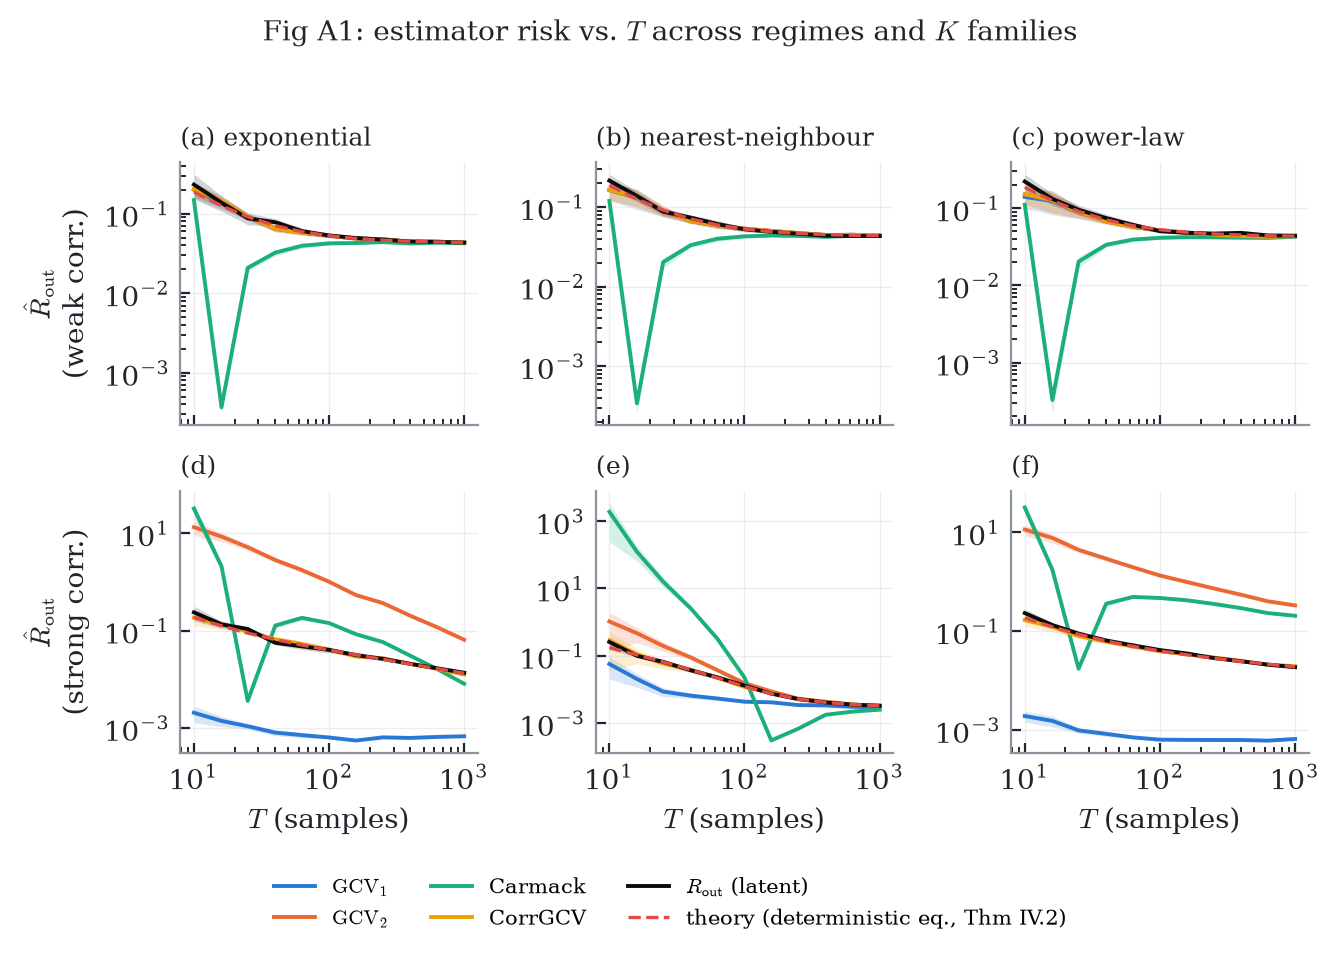

Data behind this chart, as committed beside it:
regime, k_family, T, series, mean, se
weak, exponential, 10, gcv1, 0.2001, 0.02176
weak, exponential, 10, gcv2, 0.2028, 0.01974
weak, exponential, 10, carmack, 0.1482, 0.01443
weak, exponential, 10, corrgcv, 0.2028, 0.01974
weak, exponential, 10, latent, 0.2326, 0.04127
weak, exponential, 10, theory, 0.1875, 0
weak, exponential, 16, gcv1, 0.1353, 0.01078
weak, exponential, 16, gcv2, 0.1441, 0.0114
weak, exponential, 16, carmack, 0.0003686, 2.91626588e-05
weak, exponential, 16, corrgcv, 0.1441, 0.0114
weak, exponential, 16, latent, 0.1375, 0.01536
weak, exponential, 16, theory, 0.1258, 0
weak, exponential, 25, gcv1, 0.09264, 0.004747
weak, exponential, 25, gcv2, 0.09208, 0.004248
weak, exponential, 25, carmack, 0.02083, 0.0009611
weak, exponential, 25, corrgcv, 0.09208, 0.004248
weak, exponential, 25, latent, 0.08759, 0.007569
weak, exponential, 25, theory, 0.09136, 0
weak, exponential, 40, gcv1, 0.06456, 0.002723
weak, exponential, 40, gcv2, 0.06495, 0.002899
weak, exponential, 40, carmack, 0.0324, 0.001446
weak, exponential, 40, corrgcv, 0.06495, 0.002899
weak, exponential, 40, latent, 0.07807, 0.004273
weak, exponential, 40, theory, 0.07072, 0
weak, exponential, 63, gcv1, 0.05801, 0.002088
weak, exponential, 63, gcv2, 0.0579, 0.002049
weak, exponential, 63, carmack, 0.03952, 0.001399
weak, exponential, 63, corrgcv, 0.0579, 0.002049
weak, exponential, 63, latent, 0.06051, 0.002784
weak, exponential, 63, theory, 0.05943, 0
weak, exponential, 100, gcv1, 0.05275, 0.00135
weak, exponential, 100, gcv2, 0.05289, 0.001374
weak, exponential, 100, carmack, 0.04241, 0.001102
weak, exponential, 100, corrgcv, 0.05289, 0.001374
weak, exponential, 100, latent, 0.05323, 0.001223
weak, exponential, 100, theory, 0.05276, 0
weak, exponential, 158, gcv1, 0.04886, 0.00089
weak, exponential, 158, gcv2, 0.04885, 0.0008878
weak, exponential, 158, carmack, 0.04277, 0.0007774
weak, exponential, 158, corrgcv, 0.04885, 0.0008878
weak, exponential, 158, latent, 0.04947, 0.001643
weak, exponential, 158, theory, 0.04884, 0
weak, exponential, 251, gcv1, 0.04764, 0.0007186
weak, exponential, 251, gcv2, 0.04764, 0.0007109
weak, exponential, 251, carmack, 0.04393, 0.0006556
weak, exponential, 251, corrgcv, 0.04764, 0.0007109
weak, exponential, 251, latent, 0.04718, 0.001419
weak, exponential, 251, theory, 0.04644, 0
weak, exponential, 398, gcv1, 0.04435, 0.0002049
weak, exponential, 398, gcv2, 0.04434, 0.0002019
weak, exponential, 398, carmack, 0.04217, 0.000192
weak, exponential, 398, corrgcv, 0.04434, 0.0002019
weak, exponential, 398, latent, 0.04472, 0.0008669
weak, exponential, 398, theory, 0.04498, 0
weak, exponential, 631, gcv1, 0.04446, 0.000339
weak, exponential, 631, gcv2, 0.04446, 0.0003377
weak, exponential, 631, carmack, 0.0431, 0.0003273
weak, exponential, 631, corrgcv, 0.04446, 0.0003377
weak, exponential, 631, latent, 0.04422, 0.0004009
weak, exponential, 631, theory, 0.04407, 0
... 336 more rows
